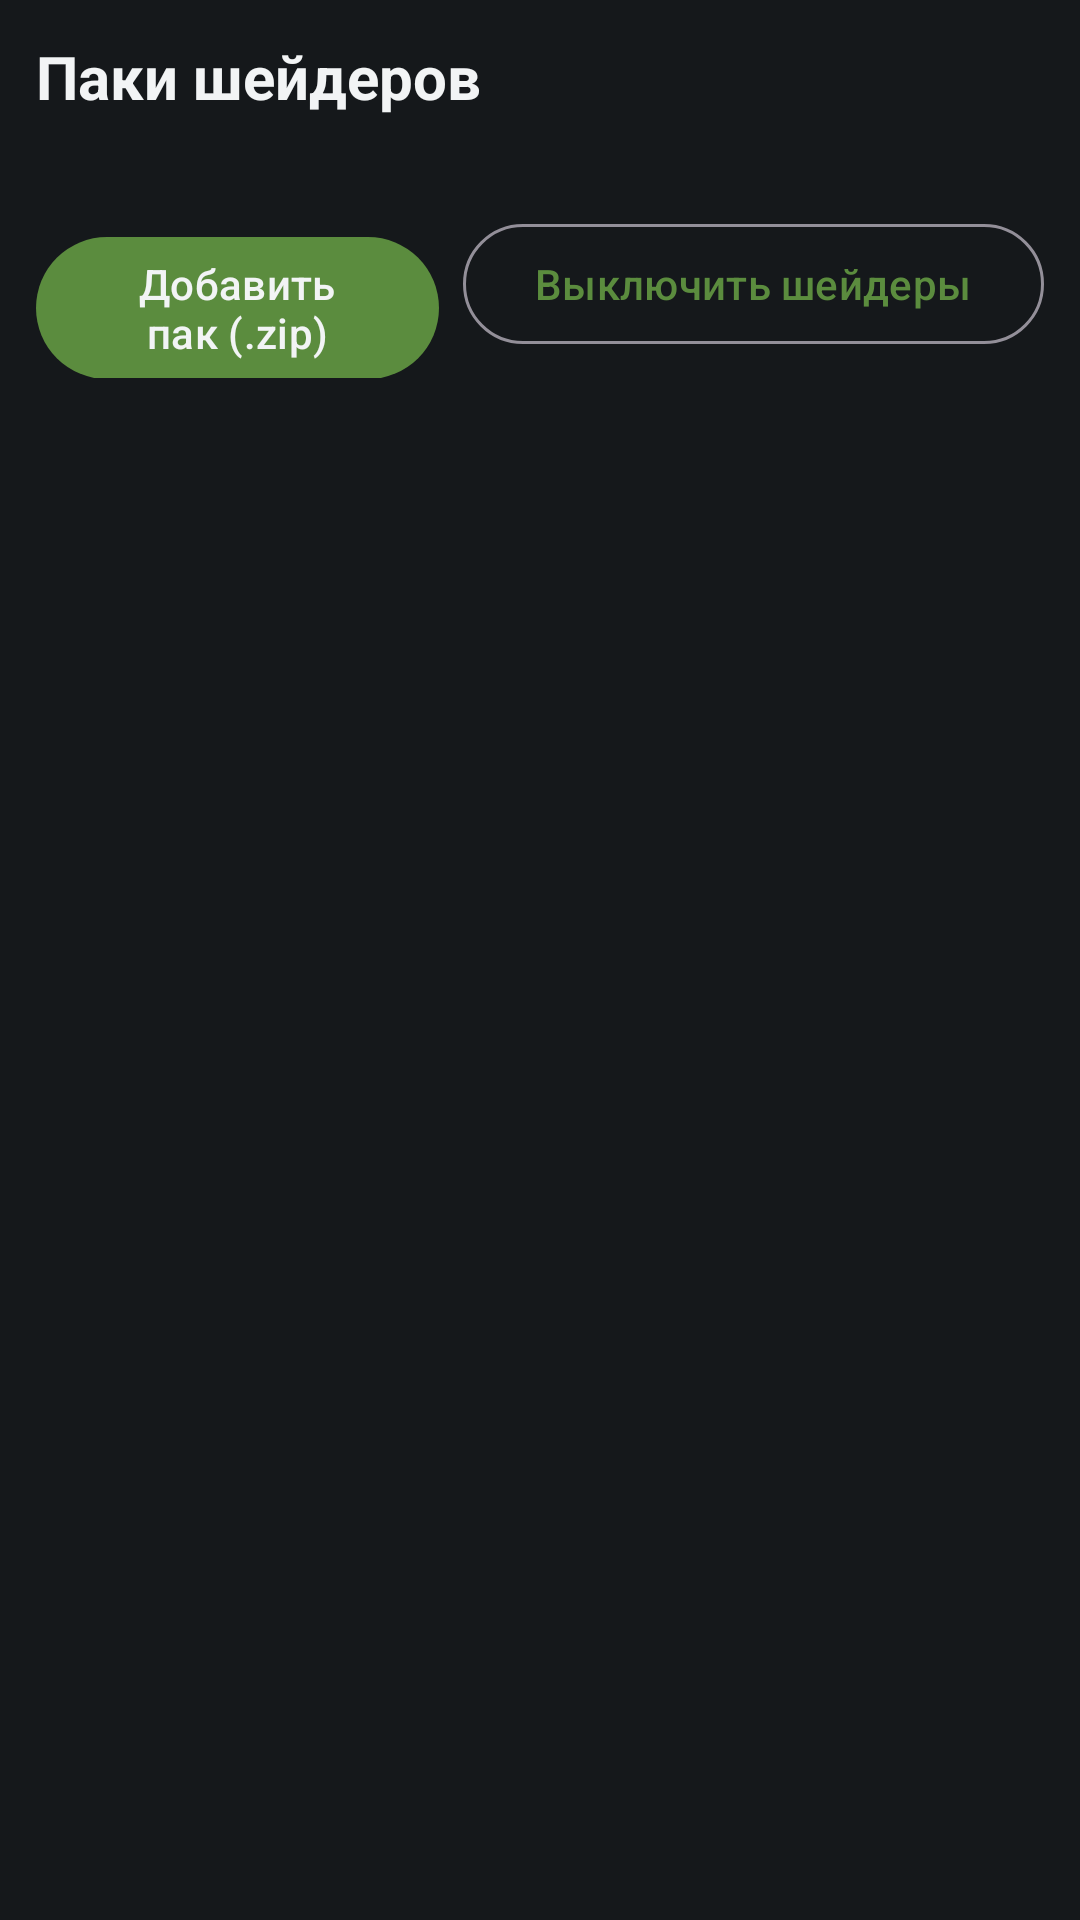

Here is an Android app screen rendered from its layout file. Give the layout XML and the strings, colors and styles it references.
<!-- AndroidManifest.xml: application theme Theme.Oliver200 -->
<!-- res/layout/fragment_shaders.xml -->
<?xml version="1.0" encoding="utf-8"?>
<LinearLayout xmlns:android="http://schemas.android.com/apk/res/android"
    xmlns:app="http://schemas.android.com/apk/res-auto"
    android:layout_width="match_parent"
    android:layout_height="match_parent"
    android:orientation="vertical"
    android:padding="12dp">

    <TextView
        android:layout_width="wrap_content"
        android:layout_height="wrap_content"
        android:text="@string/shaders_title"
        android:textColor="@color/text_primary"
        android:textSize="20sp"
        android:textStyle="bold" />

    <TextView
        android:id="@+id/active_pack"
        android:layout_width="match_parent"
        android:layout_height="wrap_content"
        android:layout_marginTop="4dp"
        android:textColor="@color/diamond"
        android:textSize="13sp" />

    <LinearLayout
        android:layout_width="match_parent"
        android:layout_height="wrap_content"
        android:layout_marginTop="10dp"
        android:orientation="horizontal">

        <com.google.android.material.button.MaterialButton
            android:id="@+id/add_button"
            android:layout_width="0dp"
            android:layout_height="wrap_content"
            android:layout_weight="1"
            android:filterTouchesWhenObscured="true"
            android:text="@string/shaders_add" />

        <com.google.android.material.button.MaterialButton
            android:id="@+id/off_button"
            style="@style/Widget.Material3.Button.OutlinedButton"
            android:layout_width="wrap_content"
            android:layout_height="wrap_content"
            android:layout_marginStart="8dp"
            android:filterTouchesWhenObscured="true"
            android:text="@string/shaders_off" />
    </LinearLayout>

    <com.google.android.material.progressindicator.LinearProgressIndicator
        android:id="@+id/progress"
        android:layout_width="match_parent"
        android:layout_height="wrap_content"
        android:layout_marginTop="8dp"
        android:indeterminate="true"
        android:visibility="gone" />

    <TextView
        android:id="@+id/empty"
        android:layout_width="match_parent"
        android:layout_height="wrap_content"
        android:layout_marginTop="24dp"
        android:gravity="center"
        android:text="@string/shaders_empty"
        android:textColor="@color/text_secondary"
        android:visibility="gone" />

    <androidx.recyclerview.widget.RecyclerView
        android:id="@+id/list"
        android:layout_width="match_parent"
        android:layout_height="0dp"
        android:layout_marginTop="10dp"
        android:layout_weight="1"
        android:clipToPadding="false"
        android:paddingBottom="12dp" />
</LinearLayout>
<!-- resources referenced by this layout -->
<resources>
  <color name="diamond">#FF4AC6C6</color>
  <color name="text_primary">#FFF2F4F5</color>
  <color name="text_secondary">#FFA9B2B9</color>
  <string name="shaders_add">Добавить пак (.zip)</string>
  <string name="shaders_empty">Паков нет. Добавьте .zip с шейдерами.</string>
  <string name="shaders_off">Выключить шейдеры</string>
  <string name="shaders_title">Паки шейдеров</string>
  <style name="Theme.Oliver200" parent="Theme.Material3.Dark.NoActionBar">
          <item name="colorPrimary">@color/grass_green</item>
          <item name="colorOnPrimary">@color/text_primary</item>
          <item name="colorPrimaryContainer">@color/grass_green_dark</item>
          <item name="colorSecondary">@color/diamond</item>
          <item name="colorError">@color/redstone</item>
          <item name="android:colorBackground">@color/bedrock</item>
          <item name="colorSurface">@color/stone</item>
          <item name="colorSurfaceVariant">@color/stone_light</item>
          <item name="colorOnSurface">@color/text_primary</item>
          <item name="colorOnSurfaceVariant">@color/text_secondary</item>
          <item name="android:statusBarColor">@color/bedrock</item>
          <item name="android:navigationBarColor">@color/stone</item>
          <item name="android:windowLightStatusBar" tools:targetApi="m">false</item>
      </style>
  <color name="grass_green">#FF5B8C3E</color>
  <color name="grass_green_dark">#FF3E6329</color>
  <color name="redstone">#FFCF4436</color>
  <color name="bedrock">#FF15181B</color>
  <color name="stone">#FF2B2F33</color>
  <color name="stone_light">#FF3A4046</color>
</resources>
